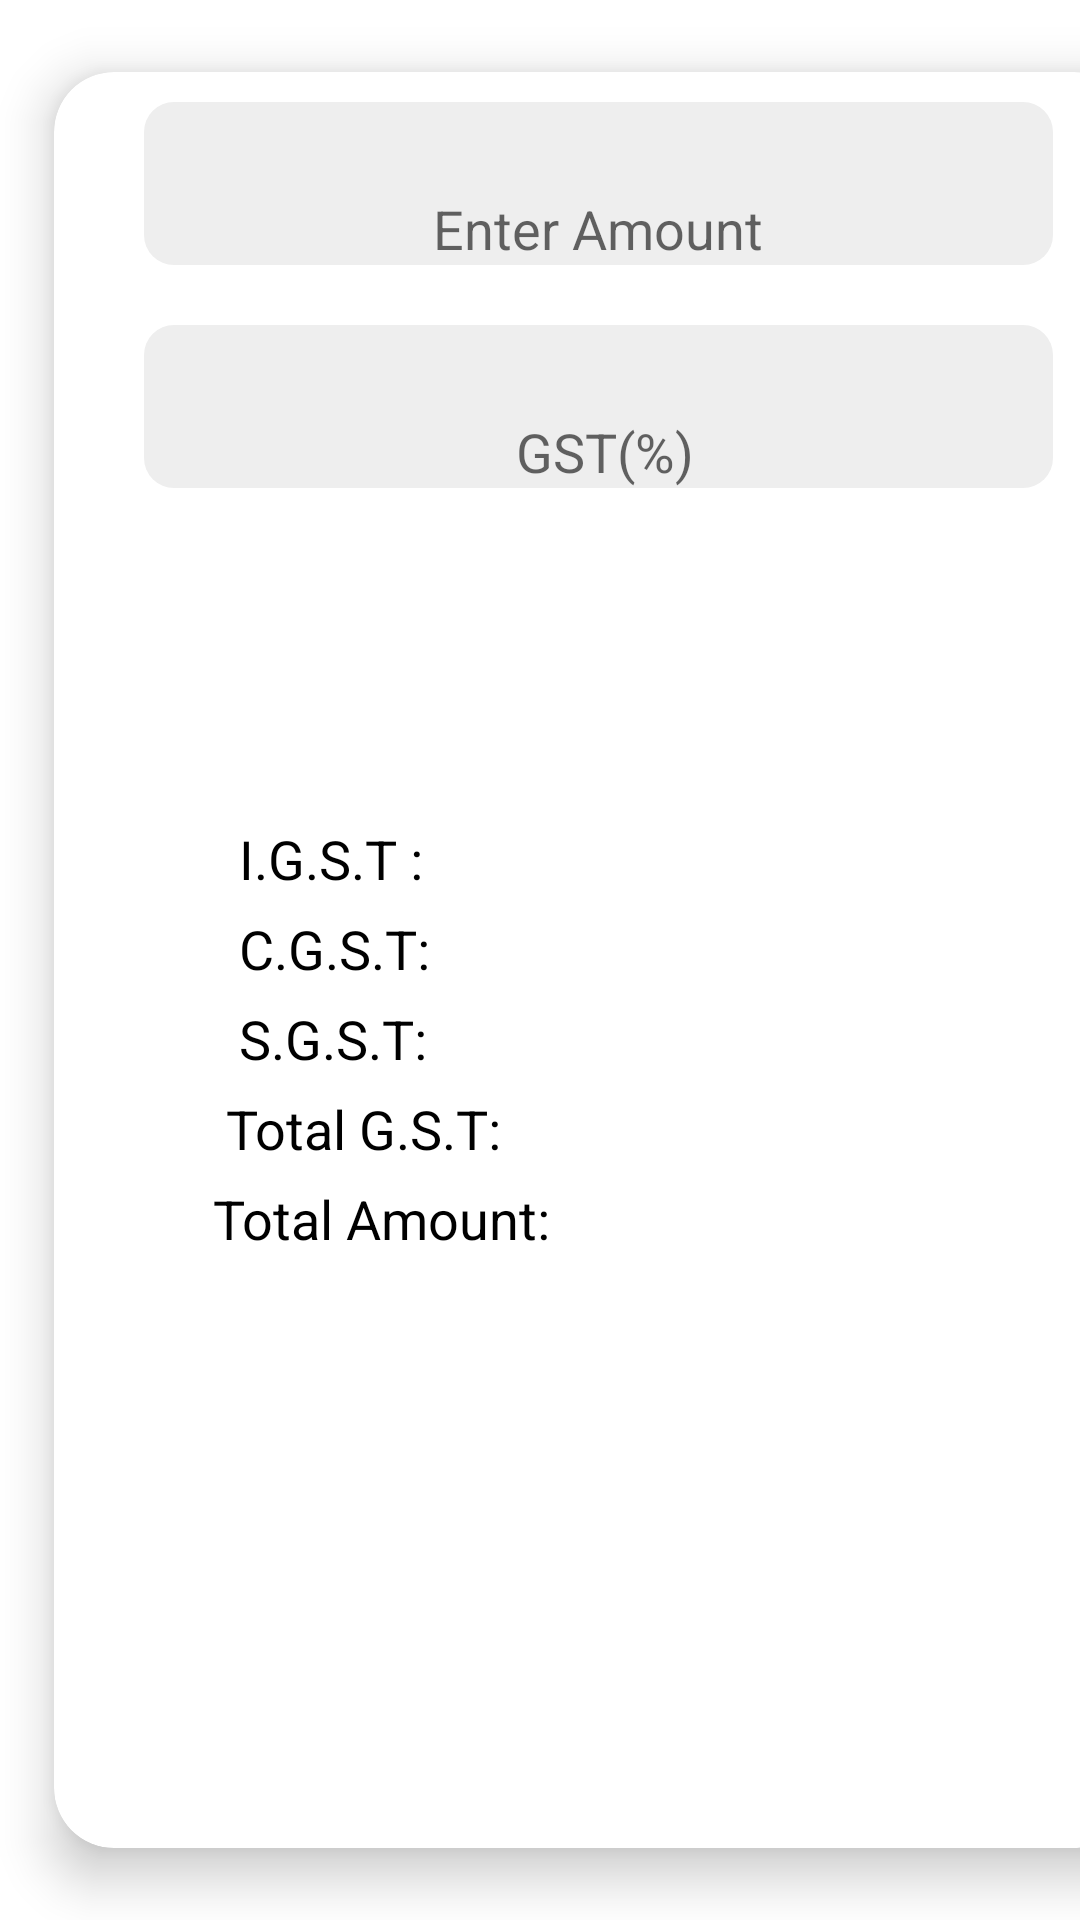

Here is an Android app screen rendered from its layout file. Give the layout XML and the strings, colors and styles it references.
<!-- AndroidManifest.xml: application theme Theme.IncomeAndTax -->
<!-- res/layout/activity_gst.xml -->
<?xml version="1.0" encoding="utf-8"?>
<androidx.constraintlayout.widget.ConstraintLayout xmlns:android="http://schemas.android.com/apk/res/android"
    xmlns:app="http://schemas.android.com/apk/res-auto"
    xmlns:tools="http://schemas.android.com/tools"
    android:layout_width="match_parent"
    android:layout_height="match_parent"
    tools:context=".gst">


    <androidx.cardview.widget.CardView
        android:layout_width="396dp"
        android:layout_height="match_parent"
        app:cardCornerRadius="20dp"
        app:cardElevation="10dp"
        app:cardMaxElevation="12dp"
        app:cardPreventCornerOverlap="true"
        app:cardUseCompatPadding="true"
        tools:ignore="MissingConstraints"
        tools:layout_editor_absoluteX="3dp"
        tools:layout_editor_absoluteY="277dp">
        <LinearLayout
            android:id="@+id/linearLayout"
            android:layout_width="363dp"
            android:layout_height="155dp"
            android:orientation="vertical"
            app:layout_constraintBottom_toBottomOf="parent"
            app:layout_constraintEnd_toEndOf="parent"
            app:layout_constraintStart_toStartOf="parent"
            app:layout_constraintTop_toTopOf="parent"
            app:layout_constraintVertical_bias="0.059">

            <EditText
                android:id="@+id/txt1"
                android:layout_width="match_parent"
                android:layout_height="wrap_content"
                android:layout_below="@+id/divider"
                android:layout_alignParentStart="true"
                android:layout_alignParentLeft="true"
                android:layout_marginStart="30sp"
                android:layout_marginLeft="30sp"
                android:layout_marginTop="10sp"
                android:layout_marginEnd="30sp"
                android:layout_marginRight="30sp"
                android:background="@drawable/roundedittext"
                android:ellipsize="start"
                android:ems="10"
                android:focusableInTouchMode="true"
                android:gravity="center"
                android:hint="Enter Amount"
                android:inputType="number|numberDecimal"
                android:paddingTop="30dp"
                android:singleLine="true"
                android:textColor="@color/black"
                android:textColorHint="?android:attr/textColorHint" />

            <EditText
                android:id="@+id/txt2"
                android:layout_width="match_parent"
                android:layout_height="wrap_content"
                android:layout_below="@+id/divider"
                android:layout_alignParentStart="true"
                android:layout_alignParentLeft="true"
                android:layout_marginStart="30sp"
                android:layout_marginLeft="30sp"
                android:layout_marginTop="20sp"
                android:layout_marginEnd="30sp"
                android:layout_marginRight="30sp"
                android:background="@drawable/roundedittext"
                android:ellipsize="start"
                android:ems="10"
                android:gravity="center_horizontal"
                android:hint=" GST(%)"
                android:inputType="number|numberDecimal"
                android:paddingTop="30dp"
                android:textColorHint="?android:attr/textColorHint" />

        </LinearLayout>


        
        <TextView
            android:id="@+id/lbl6"
            android:layout_width="336dp"
            android:layout_height="59dp"
            android:layout_marginStart="40sp"
            android:layout_marginLeft="40sp"
            android:layout_marginTop="250sp"
            android:text="     I.G.S.T :"
            android:textColor="@color/black"
            android:textSize="18sp" />

        <TextView
            android:id="@+id/lbl2"
            android:layout_width="365dp"
            android:layout_height="62dp"
            android:layout_marginStart="40sp"
            android:layout_marginLeft="40sp"
            android:layout_marginTop="280sp"
            android:text="     C.G.S.T:"
            android:textColor="@color/black"
            android:textSize="18sp" />

        <TextView
            android:id="@+id/lbl3"
            android:layout_width="365dp"
            android:layout_height="62dp"
            android:layout_marginStart="40sp"
            android:layout_marginLeft="40sp"
            android:layout_marginTop="310sp"
            android:text="     S.G.S.T:"
            android:textColor="@color/black"
            android:textSize="18sp" />

        <TextView
            android:id="@+id/lbl4"
            android:layout_width="365dp"
            android:layout_height="62dp"
            android:layout_marginStart="40sp"
            android:layout_marginLeft="40sp"
            android:layout_marginTop="340sp"
            android:text="    Total G.S.T:"
            android:textColor="@color/black"
            android:textSize="18sp" />

        <TextView
            android:id="@+id/lbl5"
            android:layout_width="365dp"
            android:layout_height="62dp"
            android:layout_marginStart="40sp"
            android:layout_marginLeft="40sp"
            android:layout_marginTop="370sp"
            android:text="   Total Amount: "
            android:textColor="@color/black"
            android:textSize="18sp" />



    </androidx.cardview.widget.CardView>


</androidx.constraintlayout.widget.ConstraintLayout>
<!-- resources referenced by this layout -->
<resources>
  <!-- drawable roundedittext (drawable) -->
  <?xml version="1.0" encoding="utf-8"?>
  <shape xmlns:android="http://schemas.android.com/apk/res/android"
      android:padding="10dp"
      android:shape="rectangle" >
  
      <solid android:color="#eeeeee" />
  
      <corners
          android:bottomLeftRadius="10dp"
          android:bottomRightRadius="10dp"
          android:topLeftRadius="10dp"
          android:topRightRadius="10dp" />
  
  </shape>
  <style name="Theme.IncomeAndTax" parent="Theme.MaterialComponents.DayNight.DarkActionBar">
          
          <item name="colorPrimary">@color/purple_500</item>
          <item name="colorPrimaryVariant">@color/purple_700</item>
          <item name="colorOnPrimary">@color/white</item>
          
          <item name="colorSecondary">@color/teal_200</item>
          <item name="colorSecondaryVariant">@color/teal_700</item>
          <item name="colorOnSecondary">@color/black</item>
          
          <item name="android:statusBarColor" tools:targetApi="l">?attr/colorPrimaryVariant</item>
          
      </style>
  <!-- not gathered from this repository: default colours our renderer supplied (Android Studio template values) -->
  <color name="purple_500">#FF6200EE</color>
  <color name="purple_700">#FF3700B3</color>
  <color name="teal_200">#FF03DAC5</color>
  <color name="teal_700">#FF018786</color>
  <color name="black">#FF000000</color>
  <color name="white">#FFFFFFFF</color>
</resources>
